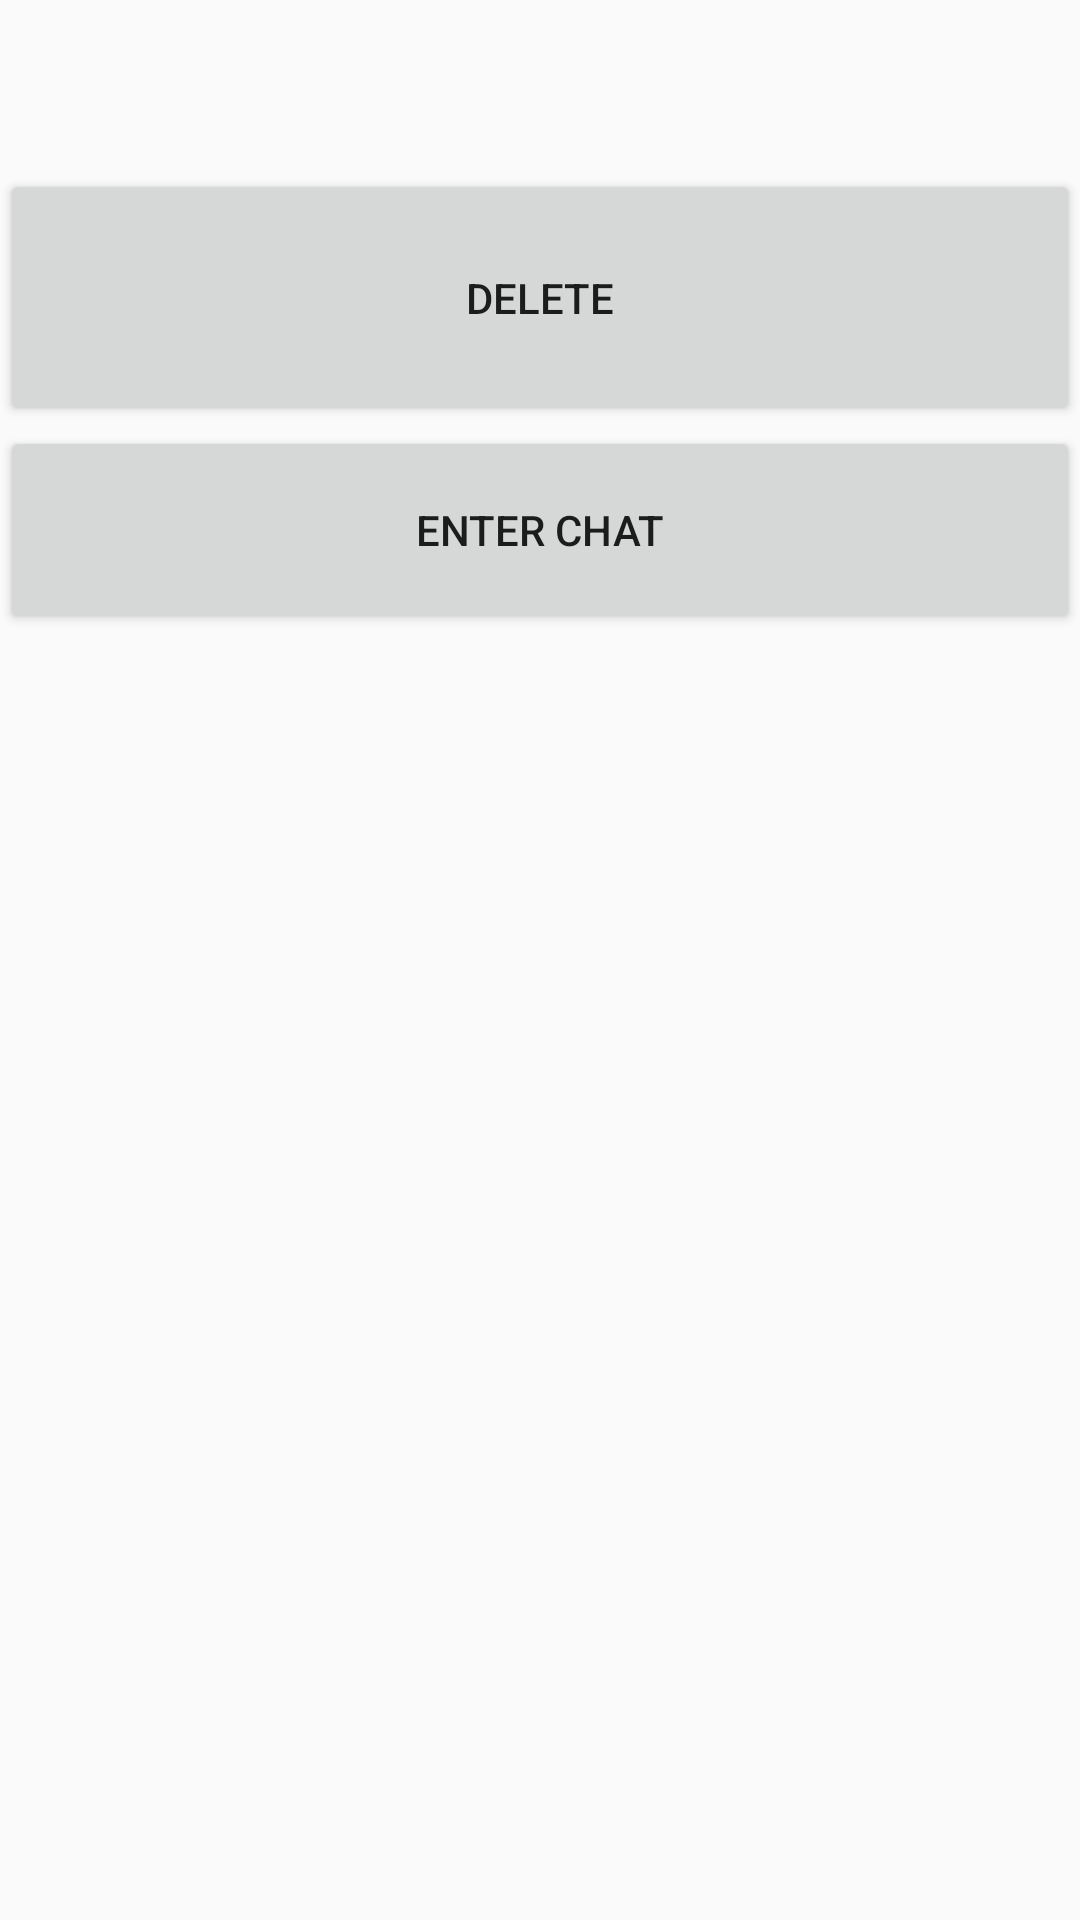

Layout XML and referenced resources for this Android screen:
<!-- AndroidManifest.xml: application theme AppTheme -->
<!-- res/layout/chat_room_detail.xml -->
<?xml version="1.0" encoding="utf-8"?>
<LinearLayout xmlns:android="http://schemas.android.com/apk/res/android"
    xmlns:tools="http://schemas.android.com/tools"
    xmlns:app="http://schemas.android.com/apk/res-auto"
    android:orientation="vertical"
    android:layout_width="match_parent"
    android:layout_height="match_parent"
    android:weightSum="1">

    <TextView
        android:layout_width="300dp"
        android:layout_height="wrap_content"
        android:layout_marginLeft="16dp"
        android:layout_marginRight="16dp"
        android:layout_marginTop="16dp"
        tools:text="Options"
        android:textSize="30sp"
        android:textColor="#000000"
        android:textStyle="bold"
        app:layout_constraintHorizontal_bias="0.0"
        app:layout_constraintLeft_toLeftOf="parent"
        app:layout_constraintTop_toTopOf="parent"
        android:id="@+id/chatOptions"
        />

    <Button
        android:text="Delete"
        android:layout_width="match_parent"
        android:layout_height="0dp"
        android:id="@+id/deleteButton"
        app:layout_constraintTop_toBottomOf="@+id/roastDisplay"
        android:layout_weight="0.16" />

    <Button
        android:text="Enter Chat"
        android:layout_width="match_parent"
        android:layout_height="wrap_content"
        android:id="@+id/enterButton"
        app:layout_constraintTop_toBottomOf="@+id/copyButton"
        android:layout_weight="0.04" />
</LinearLayout>
<!-- resources referenced by this layout -->
<resources>
  <style name="AppTheme" parent="Theme.AppCompat.Light.DarkActionBar">
          
          <item name="colorPrimary">@color/colorPrimary</item>
          <item name="colorPrimaryDark">@color/colorAccent</item>
          <item name="colorAccent">@color/colorAccent</item>
      </style>
  <color name="colorPrimary">#9f51b5</color>
  <color name="colorAccent">#ff4081</color>
</resources>
